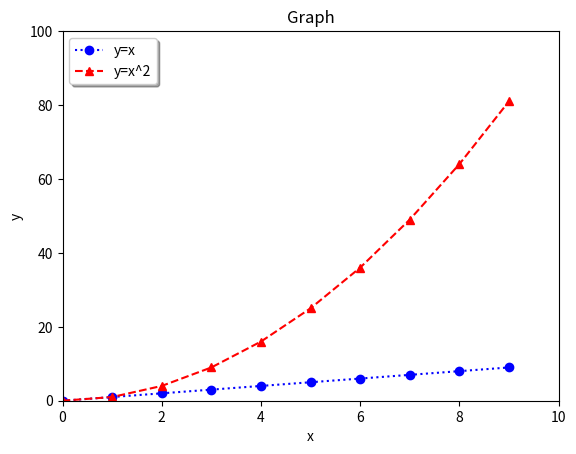

Generate this figure with matplotlib:
import numpy as np
import pandas as pd
import matplotlib.pyplot as plt


def main():
    x = np.arange(10)
    print(x)
    # 초기 figure와 축을 설정합니다.
    fig, ax = plt.subplots()
    
    # y = x 그래프를 그립니다. 따라서 x 데이터는 x, y 데이터도 x로 설정합니다.
    # label은 'y=x'로 설정하고, 마커는 'o', 마커 색깔은 'blue', 그래프의 선 스타일은 ':'로 설정합니다.
    ax.plot(
        x, x, label='y=x',
        marker='o',
        color='blue',
        linestyle=':'
    )
    
    # y = x^2 그래프를 그립니다. 따라서 x 데이터는 x, y 데이터는 x**2으로 설정합니다.
    # label은 'y=x^2'로 설정하고, 마커는 '^', 마커 색깔은 'red', 그래프의 선 스타일은 '--'로 설정합니다.
    ax.plot(
        x, x**2, label='y=x^2',
        marker='^',
        color='red',
        linestyle='--'
    )
    
    # 그래프 제목을 'Graph'로 설정합니다.
    ax.set_title('Graph')
    
    # x label은 'x', y label은 'y'로 설정합니다.
    ax.set_xlabel("x")
    ax.set_ylabel("y")
    
    # x 범위는 0부터 10까지, y 범위는 0부터 100까지로 설정합니다.
    ax.set_xlim(0,10)
    ax.set_ylim(0,100)
    
    # 범례의 위치는 'upper left'로 하고, 그림자 효과는 넣고, 테두리는 둥글게 합니다.
    ax.legend(
        loc='upper left',
        shadow=True,
        fancybox=True
    )
    
    # figure를 "plot.png"라는 이름으로 저장하세요.
    fig.savefig("plot1.png")
    

if __name__ == "__main__":
    main()